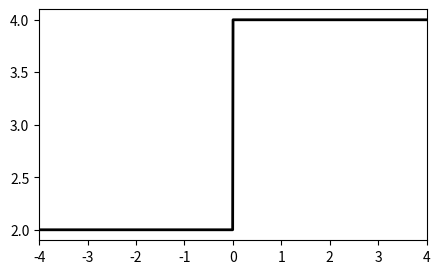
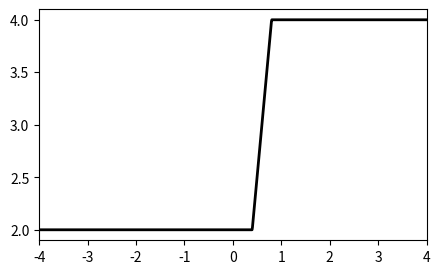
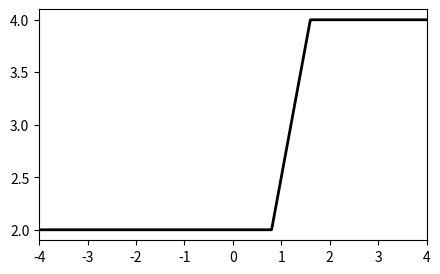
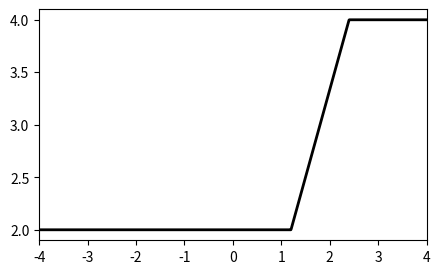
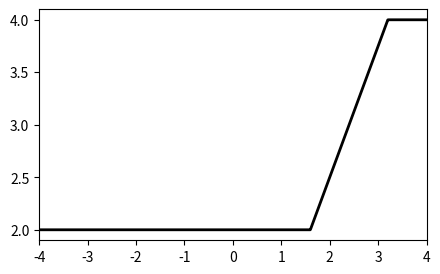
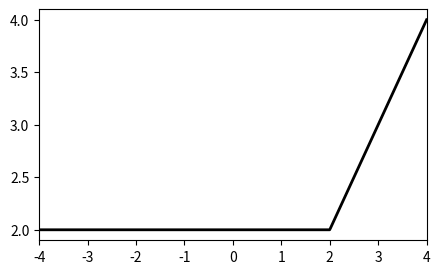
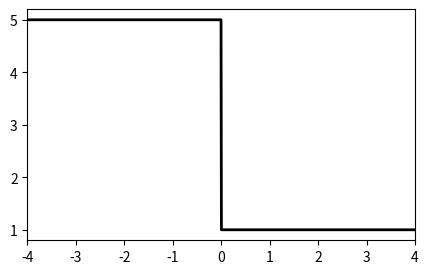
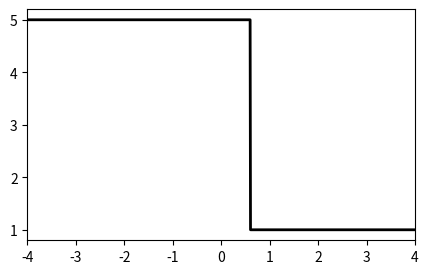
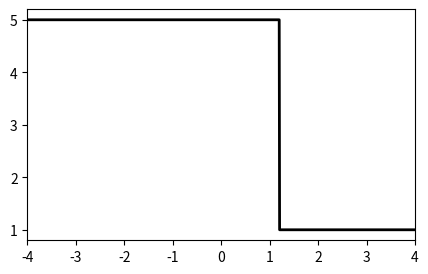
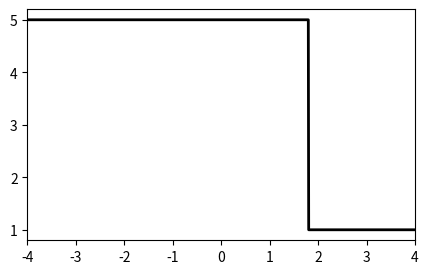
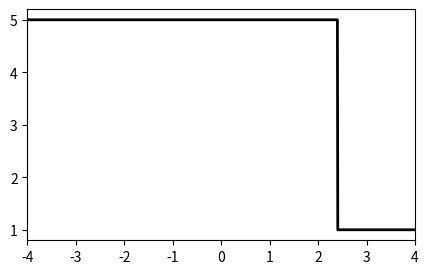
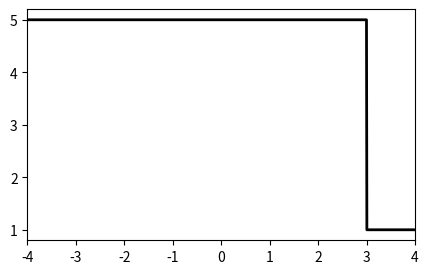

Python code for these plots, in order:
#
# Demonstrates shock wave and rarefaction cases for Burgers' equation
# using Riemann's method. The output for both cases are written as
# simple snapshots for selected time values which can then be combined
# into an animation using ImageMagick.
# convert -delay 20 -loop 0 /tmp/shock*.png /tmp/shock.gif
# convert -delay 20 -loop 0 /tmp/rarefaction*.png /tmp/rarefaction.gif
#
import numpy as np
import matplotlib.pyplot as plt
import matplotlib

def speed(q, xi):
    return q

def exact_riemann_solution(q_l,q_r):
    f = lambda q: 0.5*q*q
    states = np.array([[q_l, q_r]])
    # Shock wave
    if q_l > q_r: 
        shock_speed = (f(q_l)-f(q_r))/(q_l-q_r)
        speeds = [[shock_speed,shock_speed]]
        def reval(xi):
            q = np.zeros((1,len(xi)))
            q[0,:] = (xi < shock_speed)*q_l \
              + (xi >=shock_speed)*q_r
            return q
    # Rarefaction wave
    else:  
        c_l  = q_l
        c_r = q_r

        speeds = [[c_l,c_r]]

        def reval(xi):
            q = np.zeros((1,len(xi)))
            q[0,:] = (xi<=c_l)*q_l \
              + (xi>=c_r)*q_r \
              + (c_l<xi)*(xi<c_r)*xi
            return q

    return reval
    
def rarefaction():
    print ('rarefaction')
    q_l, q_r = 2.0, 4.0
    reval = exact_riemann_solution(q_l ,q_r)
    for t in np.linspace(0,1,6):
        outfile = '/tmp/rarefaction-%f.png' % t
        print (outfile)
        plot_riemann(reval, t, outfile)

def shock():
    print ('shock wave')
    q_l, q_r = 5.0, 1.0
    reval = exact_riemann_solution(q_l ,q_r)
    for t in np.linspace(0,1,6):
        outfile = '/tmp/shock-%f.png' % t
        print (outfile)
        plot_riemann(reval, t, outfile)

    
def plot_riemann(riemann_eval, t, outfile):
    
    fig, ax = plt.subplots(figsize=(5, 3))
                    
    x = np.linspace(-4, 4, 1000)

    q = riemann_eval(x/(t+1e-10))

    ax.set_xlim(-4,4)

    ax.plot(x,q[0][:],'-k',lw=2)
    
    plt.savefig(outfile) 

if __name__ == "__main__": 
    
    rarefaction()
    shock()


